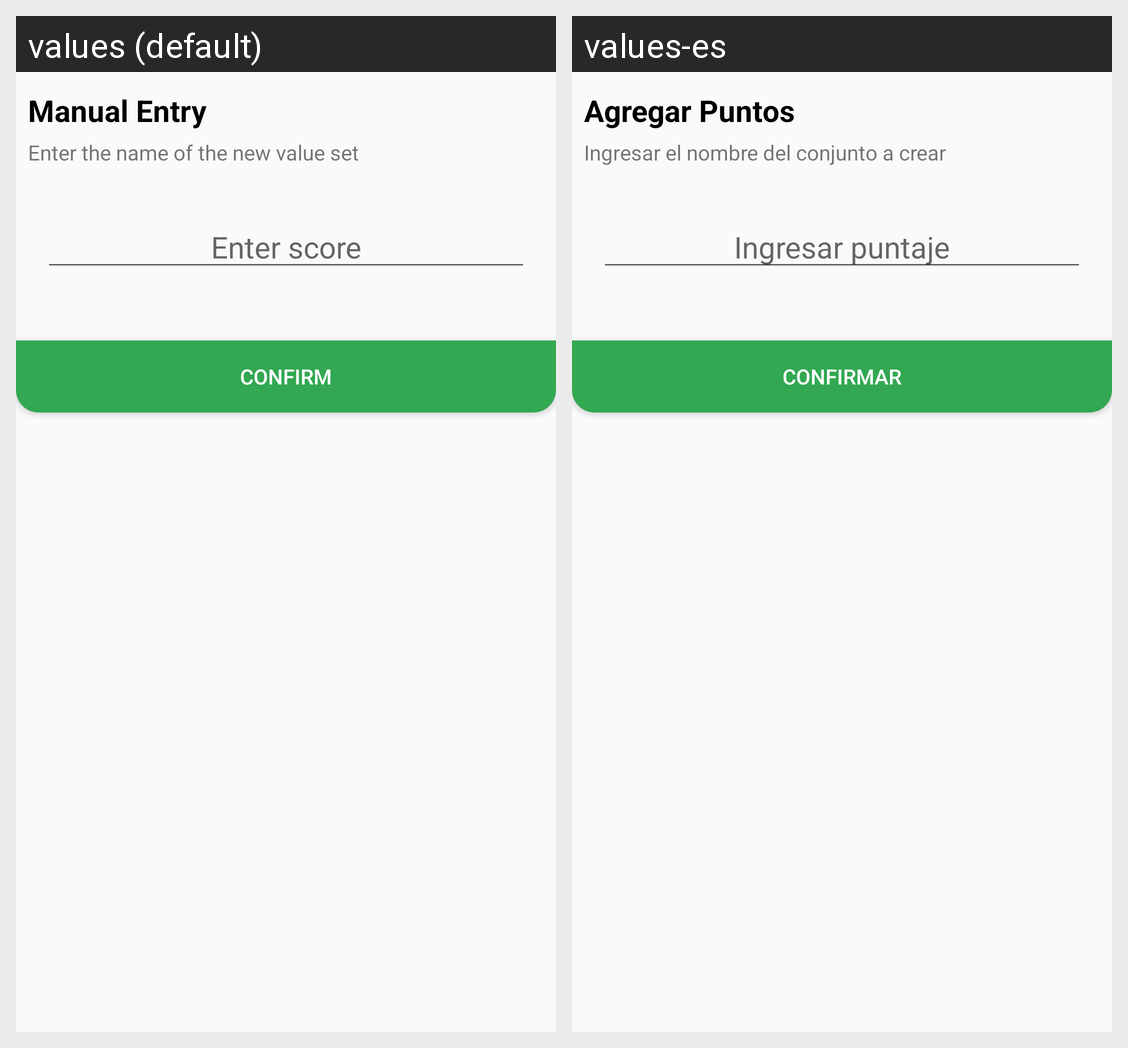

Locale-by-locale string values for the Android screen shown in this grid:
Android screen res/layout/dialog_puntajemanual.xml rendered under 2 locales, left to right: values (default), values-es. Device: Nexus 5 (rendered at 1080×1920; each locale shown at half size, 540×960, under a caption strip naming it); theme AppTheme.NoActionBar.
Strings drawn on this screen, with the default value and each locale's value (text and hints the layout hard-codes, and strings that could not be matched under every locale, appear in the picture but are not listed):

titleAgregarPuntosManualDialog
  values: Manual Entry
  values-es: Agregar Puntos

helpAgregarPuntosManualDialog
  values: Enter the name of the new value set
  values-es: Ingresar el nombre del conjunto a crear

hintEditAgregarPuntajeManualDialog
  values: Enter score
  values-es: Ingresar puntaje

confirmar
  values: Confirm
  values-es: Confirmar
